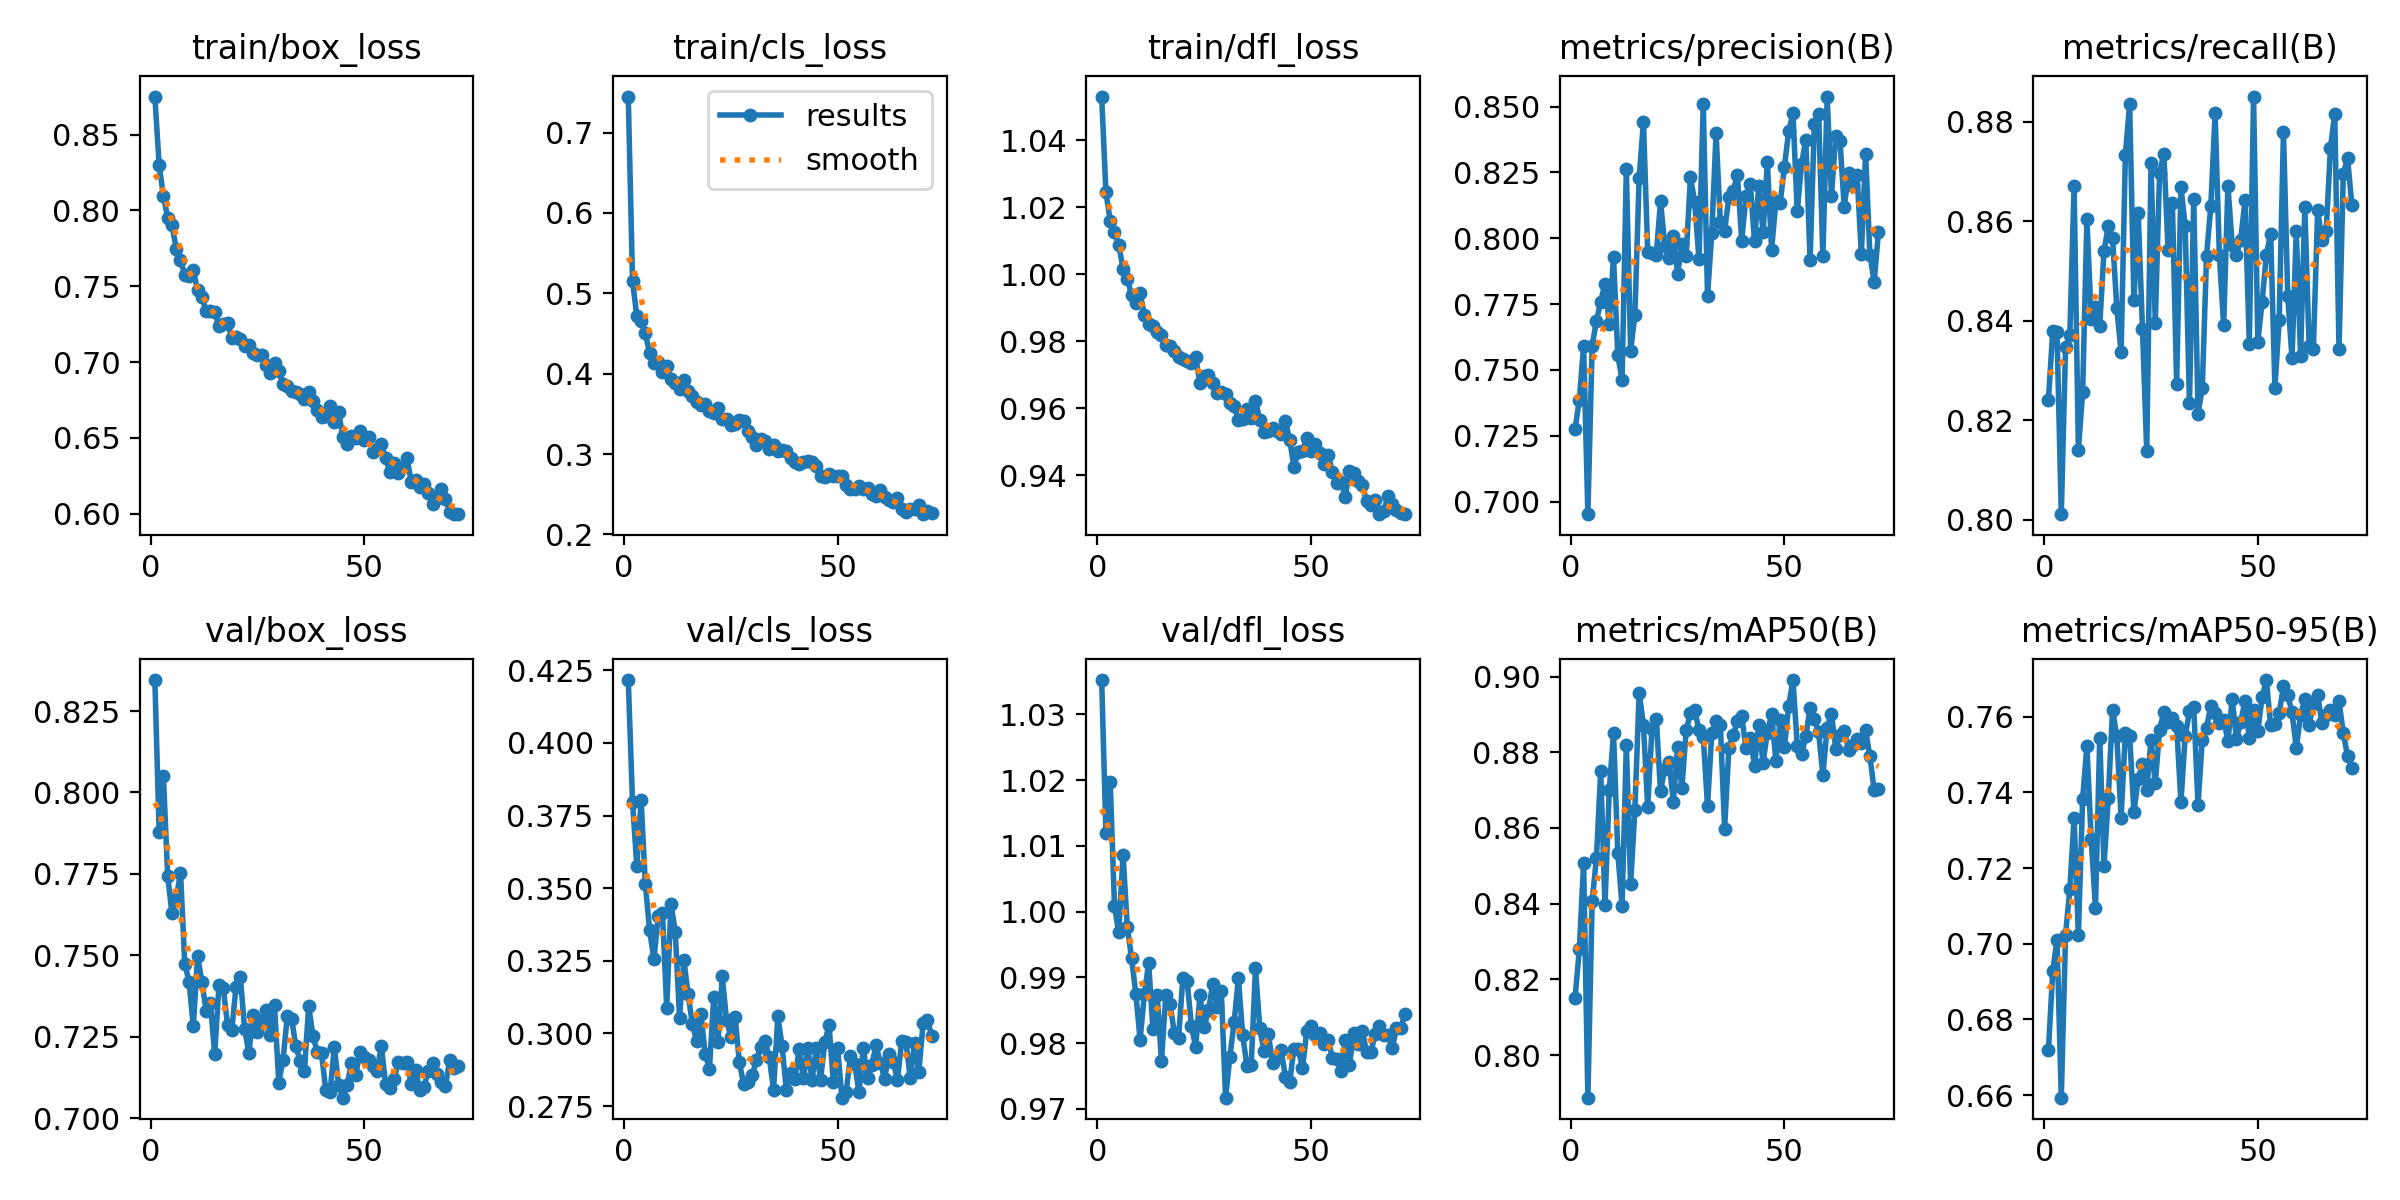

The table this chart was drawn from, first rows:
epoch, time, train/box_loss, train/cls_loss, train/dfl_loss, metrics/precision(B), metrics/recall(B), metrics/mAP50(B), metrics/mAP50-95(B), val/box_loss, val/cls_loss, val/dfl_loss, lr/pg0, lr/pg1, lr/pg2
1, 134.7, 0.8751, 0.7448, 1.053, 0.7275, 0.8241, 0.8151, 0.672, 0.8345, 0.4216, 1.035, 0.0003325, 0.0003325, 0.06708
2, 264.1, 0.83, 0.5153, 1.025, 0.7388, 0.8379, 0.828, 0.6928, 0.7879, 0.3796, 1.012, 0.0006592, 0.0006592, 0.03408
3, 391.3, 0.8098, 0.4719, 1.016, 0.7591, 0.8376, 0.8508, 0.701, 0.8049, 0.3576, 1.02, 0.0009794, 0.0009794, 0.001065
4, 519.4, 0.7951, 0.4656, 1.013, 0.6953, 0.8011, 0.7888, 0.6593, 0.7745, 0.3805, 1.001, 0.0009703, 0.0009703, 0.0009703
5, 649.6, 0.7906, 0.45, 1.009, 0.7592, 0.8348, 0.8407, 0.7024, 0.7629, 0.3514, 0.9968, 0.0009604, 0.0009604, 0.0009604
6, 778.5, 0.7744, 0.4256, 1.002, 0.7686, 0.8372, 0.8521, 0.7144, 0.7675, 0.3354, 1.009, 0.0009505, 0.0009505, 0.0009505
7, 906.6, 0.7673, 0.4131, 0.9988, 0.7759, 0.8671, 0.875, 0.7333, 0.7754, 0.3255, 0.9977, 0.0009406, 0.0009406, 0.0009406
8, 1035, 0.7573, 0.4146, 0.9938, 0.7828, 0.8141, 0.8396, 0.7024, 0.7475, 0.3403, 0.9929, 0.0009307, 0.0009307, 0.0009307
9, 1162, 0.7569, 0.4018, 0.9916, 0.7676, 0.8258, 0.87, 0.7383, 0.742, 0.3416, 0.9875, 0.0009208, 0.0009208, 0.0009208
10, 1292, 0.7604, 0.4097, 0.9944, 0.7928, 0.8604, 0.885, 0.7524, 0.7282, 0.3089, 0.9805, 0.0009109, 0.0009109, 0.0009109
11, 1421, 0.7472, 0.393, 0.9878, 0.7557, 0.8404, 0.8535, 0.7277, 0.7499, 0.3447, 0.9875, 0.000901, 0.000901, 0.000901
12, 1548, 0.7429, 0.389, 0.985, 0.7461, 0.8427, 0.8394, 0.7095, 0.7419, 0.3349, 0.9922, 0.0008911, 0.0008911, 0.0008911
13, 1676, 0.7335, 0.381, 0.9846, 0.8261, 0.839, 0.8819, 0.7543, 0.733, 0.3055, 0.9821, 0.0008812, 0.0008812, 0.0008812
14, 1805, 0.7334, 0.3923, 0.9829, 0.7571, 0.8541, 0.8452, 0.7207, 0.7354, 0.3254, 0.9873, 0.0008713, 0.0008713, 0.0008713
15, 1934, 0.7328, 0.3785, 0.9818, 0.7709, 0.859, 0.8648, 0.7385, 0.7197, 0.3136, 0.9772, 0.0008614, 0.0008614, 0.0008614
16, 2062, 0.7236, 0.372, 0.9788, 0.8228, 0.8567, 0.8957, 0.7619, 0.7409, 0.3032, 0.9872, 0.0008515, 0.0008515, 0.0008515
17, 2191, 0.7253, 0.3647, 0.9785, 0.8442, 0.8425, 0.8872, 0.7548, 0.7401, 0.2974, 0.9859, 0.0008416, 0.0008416, 0.0008416
18, 2319, 0.7255, 0.3614, 0.9772, 0.7949, 0.8337, 0.8655, 0.7334, 0.7288, 0.3067, 0.9816, 0.0008317, 0.0008317, 0.0008317
19, 2447, 0.7159, 0.3618, 0.9752, 0.7943, 0.8733, 0.8861, 0.7558, 0.7271, 0.293, 0.9808, 0.0008218, 0.0008218, 0.0008218
20, 2575, 0.7166, 0.3542, 0.9749, 0.7935, 0.8836, 0.8889, 0.7549, 0.7404, 0.2879, 0.9899, 0.0008119, 0.0008119, 0.0008119
21, 2702, 0.7149, 0.3517, 0.974, 0.814, 0.8441, 0.8697, 0.7349, 0.7434, 0.3124, 0.9895, 0.000802, 0.000802, 0.000802
22, 2830, 0.7104, 0.3574, 0.9735, 0.7971, 0.8617, 0.8756, 0.7436, 0.7275, 0.2969, 0.9826, 0.0007921, 0.0007921, 0.0007921
23, 2960, 0.7114, 0.344, 0.9753, 0.7923, 0.8384, 0.8774, 0.7476, 0.7201, 0.3197, 0.9794, 0.0007822, 0.0007822, 0.0007822
24, 3087, 0.7058, 0.3436, 0.9675, 0.8007, 0.8138, 0.8669, 0.7406, 0.7317, 0.3045, 0.9872, 0.0007723, 0.0007723, 0.0007723
25, 3213, 0.7049, 0.3366, 0.9697, 0.7865, 0.8717, 0.8813, 0.7539, 0.7266, 0.2989, 0.9825, 0.0007624, 0.0007624, 0.0007624
26, 3338, 0.7049, 0.3375, 0.9698, 0.7977, 0.8396, 0.8704, 0.7424, 0.7301, 0.3056, 0.985, 0.0007525, 0.0007525, 0.0007525
27, 3465, 0.6978, 0.343, 0.9675, 0.7932, 0.8696, 0.8858, 0.7565, 0.7332, 0.2901, 0.989, 0.0007426, 0.0007426, 0.0007426
28, 3592, 0.6928, 0.3408, 0.9645, 0.8231, 0.8736, 0.8902, 0.7613, 0.7257, 0.2826, 0.9855, 0.0007327, 0.0007327, 0.0007327
29, 3721, 0.6991, 0.3282, 0.965, 0.8139, 0.8543, 0.8912, 0.7585, 0.7347, 0.2833, 0.9879, 0.0007228, 0.0007228, 0.0007228
30, 3836, 0.6942, 0.3216, 0.9642, 0.7919, 0.8637, 0.8858, 0.7596, 0.711, 0.2856, 0.9717, 0.0007129, 0.0007129, 0.0007129
31, 3952, 0.6854, 0.3117, 0.9617, 0.8511, 0.8273, 0.884, 0.7576, 0.7181, 0.2909, 0.9779, 0.000703, 0.000703, 0.000703
32, 4080, 0.6843, 0.319, 0.9608, 0.7781, 0.8669, 0.8659, 0.7375, 0.7313, 0.2954, 0.9832, 0.0006931, 0.0006931, 0.0006931
33, 4207, 0.6812, 0.3165, 0.9566, 0.8021, 0.8589, 0.8851, 0.7549, 0.7306, 0.2974, 0.9899, 0.0006832, 0.0006832, 0.0006832
34, 4335, 0.6803, 0.3062, 0.9567, 0.8398, 0.8234, 0.8883, 0.7614, 0.7221, 0.2919, 0.9812, 0.0006733, 0.0006733, 0.0006733
35, 4463, 0.679, 0.3108, 0.9598, 0.8063, 0.8646, 0.8873, 0.7627, 0.7176, 0.2806, 0.9765, 0.0006634, 0.0006634, 0.0006634
36, 4589, 0.6754, 0.3038, 0.9573, 0.8028, 0.8213, 0.8598, 0.7367, 0.7144, 0.3059, 0.9767, 0.0006535, 0.0006535, 0.0006535
37, 4716, 0.6801, 0.3056, 0.9623, 0.8156, 0.8265, 0.8811, 0.7539, 0.7346, 0.2956, 0.9914, 0.0006436, 0.0006436, 0.0006436
38, 4844, 0.6744, 0.3036, 0.9565, 0.8179, 0.8531, 0.8844, 0.7571, 0.7252, 0.2805, 0.9822, 0.0006337, 0.0006337, 0.0006337
39, 4971, 0.6683, 0.2951, 0.953, 0.8242, 0.863, 0.8883, 0.7629, 0.7205, 0.2862, 0.9788, 0.0006238, 0.0006238, 0.0006238
40, 5096, 0.6637, 0.2899, 0.9531, 0.7991, 0.8817, 0.8894, 0.7609, 0.72, 0.2843, 0.9814, 0.0006139, 0.0006139, 0.0006139
41, 5220, 0.6646, 0.2875, 0.9541, 0.816, 0.8532, 0.8812, 0.7584, 0.7087, 0.2947, 0.977, 0.000604, 0.000604, 0.000604
42, 5346, 0.6709, 0.2897, 0.9534, 0.8208, 0.8391, 0.8839, 0.7592, 0.7081, 0.2845, 0.9779, 0.0005941, 0.0005941, 0.0005941
43, 5470, 0.6605, 0.2908, 0.9524, 0.7989, 0.8671, 0.8765, 0.7537, 0.7218, 0.2951, 0.9789, 0.0005842, 0.0005842, 0.0005842
44, 5597, 0.6672, 0.2905, 0.9563, 0.82, 0.8552, 0.8872, 0.7646, 0.7103, 0.284, 0.9749, 0.0005743, 0.0005743, 0.0005743
45, 5724, 0.6505, 0.2852, 0.9505, 0.8022, 0.8533, 0.8773, 0.7542, 0.7064, 0.2948, 0.974, 0.0005644, 0.0005644, 0.0005644
46, 5855, 0.6458, 0.2725, 0.9426, 0.8291, 0.8563, 0.8852, 0.7586, 0.7104, 0.2841, 0.9791, 0.0005545, 0.0005545, 0.0005545
47, 5984, 0.6512, 0.2712, 0.947, 0.7957, 0.8642, 0.8902, 0.7642, 0.7169, 0.297, 0.9791, 0.0005446, 0.0005446, 0.0005446
48, 6119, 0.6498, 0.2749, 0.9472, 0.8141, 0.8354, 0.8776, 0.7544, 0.7134, 0.3027, 0.9762, 0.0005347, 0.0005347, 0.0005347
49, 6250, 0.6546, 0.2729, 0.951, 0.8133, 0.8851, 0.8884, 0.7618, 0.7202, 0.2833, 0.9818, 0.0005248, 0.0005248, 0.0005248
50, 6381, 0.6488, 0.273, 0.9472, 0.8272, 0.8357, 0.8813, 0.7563, 0.7188, 0.295, 0.9827, 0.0005149, 0.0005149, 0.0005149
51, 6510, 0.6506, 0.2725, 0.9493, 0.8407, 0.8438, 0.8923, 0.7652, 0.7178, 0.2779, 0.9812, 0.000505, 0.000505, 0.000505
52, 6639, 0.6404, 0.2619, 0.9468, 0.8476, 0.8532, 0.8991, 0.7697, 0.7162, 0.2799, 0.9815, 0.0004951, 0.0004951, 0.0004951
53, 6768, 0.6426, 0.2562, 0.9434, 0.8102, 0.8575, 0.8818, 0.7577, 0.7146, 0.2922, 0.9799, 0.0004852, 0.0004852, 0.0004852
54, 6896, 0.6458, 0.2567, 0.9461, 0.8282, 0.8265, 0.8795, 0.7581, 0.7222, 0.2894, 0.9804, 0.0004753, 0.0004753, 0.0004753
55, 7022, 0.6368, 0.2602, 0.9409, 0.8373, 0.8401, 0.8842, 0.761, 0.7105, 0.2799, 0.9778, 0.0004654, 0.0004654, 0.0004654
56, 7150, 0.6273, 0.2572, 0.9376, 0.7916, 0.878, 0.8918, 0.7681, 0.7093, 0.295, 0.9776, 0.0004555, 0.0004555, 0.0004555
57, 7279, 0.6331, 0.258, 0.9379, 0.8432, 0.845, 0.8889, 0.7657, 0.712, 0.2845, 0.9757, 0.0004456, 0.0004456, 0.0004456
58, 7408, 0.6269, 0.2506, 0.9335, 0.847, 0.8324, 0.8853, 0.7611, 0.7173, 0.2893, 0.9804, 0.0004357, 0.0004357, 0.0004357
59, 7535, 0.6307, 0.2481, 0.9412, 0.7931, 0.858, 0.874, 0.7517, 0.717, 0.2959, 0.9767, 0.0004258, 0.0004258, 0.0004258
60, 7664, 0.6366, 0.2549, 0.9406, 0.8538, 0.8329, 0.8865, 0.7603, 0.7172, 0.2898, 0.9816, 0.0004159, 0.0004159, 0.0004159
... 12 more rows
